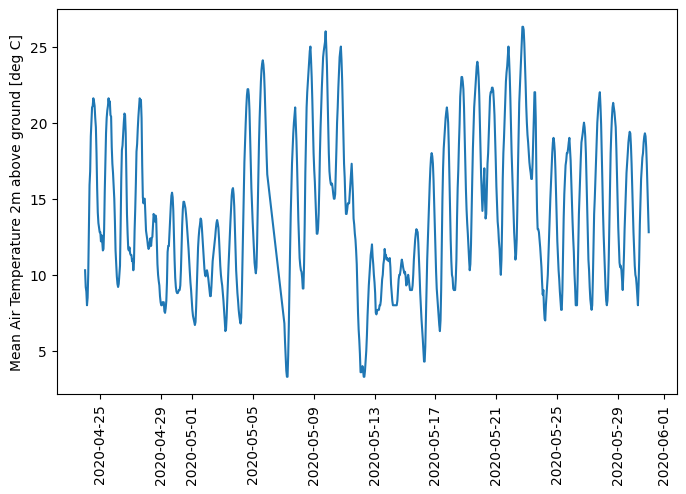

The file beside this chart, header and first rows:
time, T_mean
2020-04-24 00:00:00, 10.3
2020-04-24 01:00:00, 9.2
2020-04-24 02:00:00, 8.9
2020-04-24 03:00:00, 8.0
2020-04-24 04:00:00, 8.5
2020-04-24 05:00:00, 10.1
2020-04-24 06:00:00, 13.1
2020-04-24 07:00:00, 15.9
2020-04-24 08:00:00, 16.8
2020-04-24 09:00:00, 19.1
2020-04-24 10:00:00, 20.1
2020-04-24 11:00:00, 21.0
2020-04-24 12:00:00, 21.1
2020-04-24 13:00:00, 21.6
2020-04-24 14:00:00, 21.4
2020-04-24 15:00:00, 21.1
2020-04-24 16:00:00, 20.3
2020-04-24 17:00:00, 19.7
2020-04-24 18:00:00, 18.0
2020-04-24 19:00:00, 15.7
2020-04-24 20:00:00, 14.1
2020-04-24 21:00:00, 13.4
2020-04-24 22:00:00, 13.1
2020-04-24 23:00:00, 12.8
2020-04-25 00:00:00, 12.8
2020-04-25 01:00:00, 12.2
2020-04-25 02:00:00, 12.6
2020-04-25 03:00:00, 12.2
2020-04-25 04:00:00, 11.6
2020-04-25 05:00:00, 11.7
2020-04-25 06:00:00, 13.0
2020-04-25 07:00:00, 15.5
2020-04-25 08:00:00, 17.4
2020-04-25 09:00:00, 19.3
2020-04-25 10:00:00, 20.3
2020-04-25 11:00:00, 20.8
2020-04-25 12:00:00, 21.1
2020-04-25 13:00:00, 21.6
2020-04-25 14:00:00, 21.2
2020-04-25 15:00:00, 21.4
2020-04-25 16:00:00, 20.5
2020-04-25 17:00:00, 20.4
2020-04-25 18:00:00, 18.4
2020-04-25 19:00:00, 17.3
2020-04-25 20:00:00, 16.7
2020-04-25 21:00:00, 15.8
2020-04-25 22:00:00, 15.0
2020-04-25 23:00:00, 13.5
2020-04-26 00:00:00, 11.6
2020-04-26 01:00:00, 10.8
2020-04-26 02:00:00, 9.9
2020-04-26 03:00:00, 9.4
2020-04-26 04:00:00, 9.2
2020-04-26 05:00:00, 9.4
2020-04-26 06:00:00, 10.0
2020-04-26 07:00:00, 10.6
2020-04-26 08:00:00, 13.2
2020-04-26 09:00:00, 16.3
2020-04-26 10:00:00, 18.2
2020-04-26 11:00:00, 18.5
... 803 more rows
